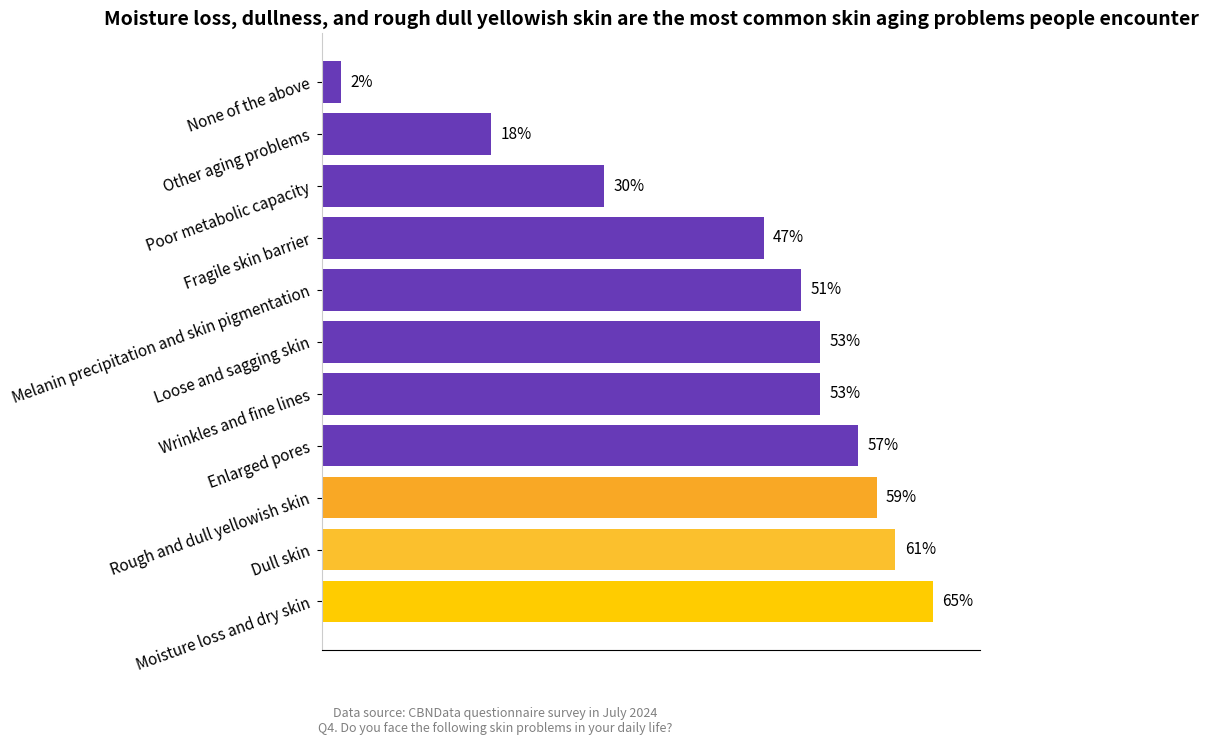

Reproduce this figure in Python.
import matplotlib.pyplot as plt

# Set questions and percentages (in the order of the original image, from highest to lowest)
labels = [
    'Moisture loss and dry skin',
    'Dull skin',
    'Rough and dull yellowish skin',
    'Enlarged pores',
    'Wrinkles and fine lines',
    'Loose and sagging skin',
    'Melanin precipitation and skin pigmentation',
    'Fragile skin barrier',
    'Poor metabolic capacity',
    'Other aging problems',
    'None of the above'
]
percentages = [65, 61, 59, 57, 53, 53, 51, 47, 30, 18, 2]

# Color definition (the first 3 are highlighted in golden yellow, and the rest are uniformly purple)
colors = ['#FFCC00', '#FBC02D', '#F9A825'] + ['#673AB7'] * (len(labels) - 3)

# Reverse the order: display from highest to lowest from top to bottom
labels = labels[::-1]
percentages = percentages[::-1]
colors = colors[::-1]
y_pos = range(len(labels))

# Create a figure
fig, ax = plt.subplots(figsize=(10, 7))
bars = ax.barh(y_pos, percentages, color=colors)

# Add percentage labels
for bar, pct in zip(bars, percentages):
    ax.text(bar.get_width() + 1, bar.get_y() + bar.get_height() / 2,
            f'{pct}%', va='center', fontsize=11)

# Chart style settings
ax.set_yticks(y_pos)
ax.set_yticklabels(labels, fontsize=11, rotation=20)
ax.invert_yaxis()  # The maximum value is on the top
ax.set_xlim(0, 70)
ax.set_title("Moisture loss, dullness, and rough dull yellowish skin are the most common skin aging problems people encounter", fontsize=14, weight='bold')

# Remove the border and redundant coordinates
ax.spines['right'].set_visible(False)
ax.spines['top'].set_visible(False)
ax.spines['left'].set_color('#cccccc')
ax.xaxis.set_visible(False)

# Data source annotation
source_text = (
    "Data source: CBNData questionnaire survey in July 2024\n"
    "Q4. Do you face the following skin problems in your daily life?"
)
plt.figtext(0.5, -0.05, source_text, wrap=True, ha='center', fontsize=9, color='gray')

plt.tight_layout()
plt.show()
